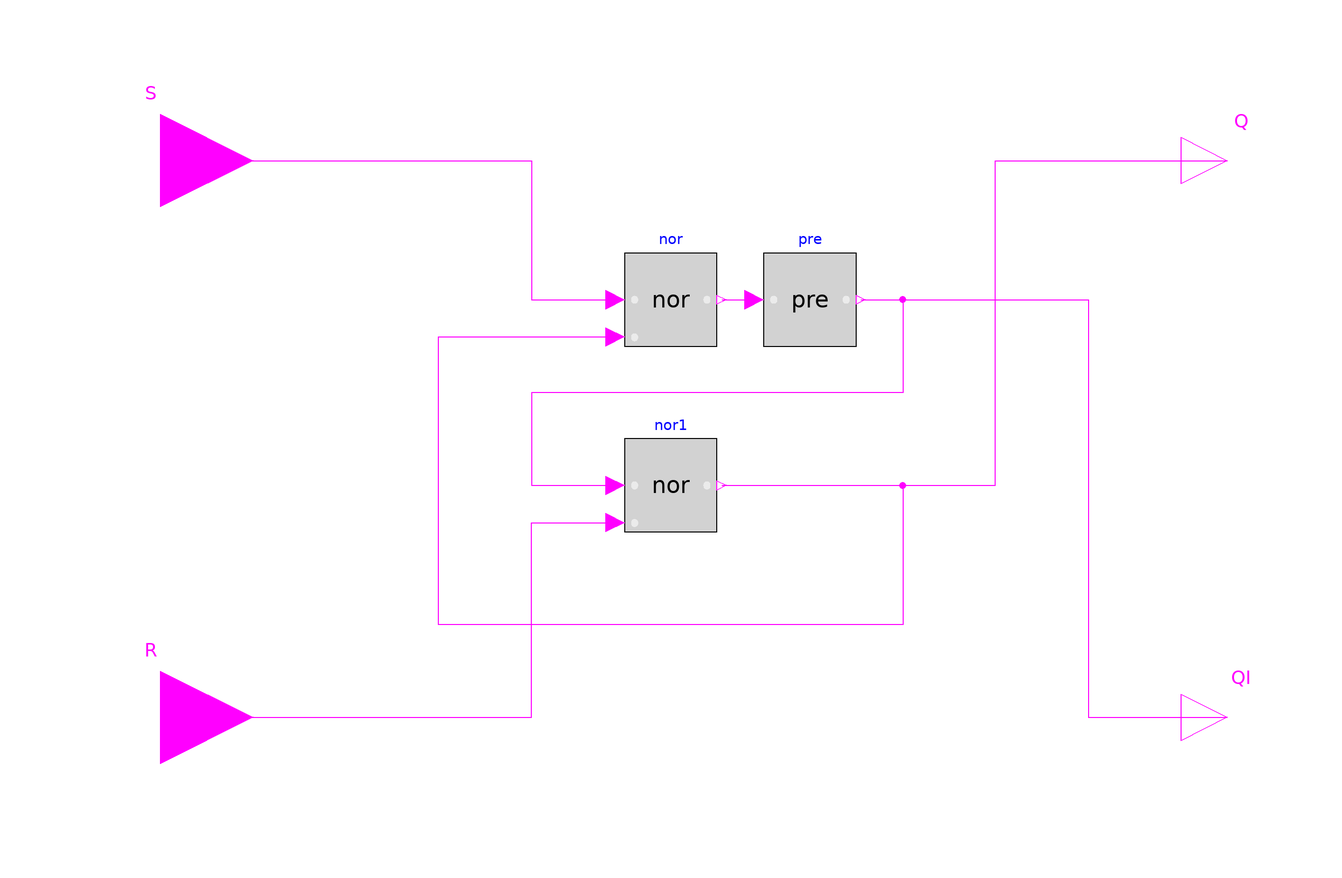

The Modelica model whose source follows is shown above as a component diagram (icons at their Placement, wires along their Line points).

block RSFlipFlop "A basic RS Flip Flop"
      extends Blocks.Icons.PartialBooleanBlock;
      parameter Boolean Qini=false "Start value of Q at initial time";
      Blocks.Interfaces.BooleanOutput Q
        annotation (Placement(transformation(extent={{100,50},{120,70}})));
      Blocks.Interfaces.BooleanOutput QI
        annotation (Placement(transformation(extent={{100,-70},{120,-50}})));
      Blocks.Logical.Nor nor
        annotation (Placement(transformation(extent={{-20,20},{0,40}})));
      Blocks.Logical.Nor nor1
        annotation (Placement(transformation(extent={{-20,-20},{0,0}})));
      Blocks.Logical.Pre pre(pre_u_start=not (Qini))
        annotation (Placement(transformation(extent={{10,20},{30,40}})));
      Blocks.Interfaces.BooleanInput S
        annotation (Placement(transformation(extent={{-140,40},{-100,80}})));
      Blocks.Interfaces.BooleanInput R
        annotation (Placement(transformation(extent={{-140,-80},{-100,-40}})));
    equation
      connect(nor1.y, nor.u2) annotation (Line(points={{1,-10},{40,-10},{40,-40},
              {-60,-40},{-60,22},{-22,22}}, color={255,0,255}));
      connect(nor1.y, Q) annotation (Line(points={{1,-10},{60,-10},{60,60},{110,
              60}}, color={255,0,255}));
      connect(nor.y, pre.u)
        annotation (Line(points={{1,30},{8,30}}, color={255,0,255}));
      connect(pre.y, nor1.u1) annotation (Line(points={{31,30},{40,30},{40,10},{-40,
              10},{-40,-10},{-22,-10}}, color={255,0,255}));
      connect(pre.y, QI) annotation (Line(points={{31,30},{80,30},{80,-60},{110,-60}}, color={255,0,255}));
      connect(S, nor.u1) annotation (Line(
          points={{-120,60},{-40,60},{-40,30},{-22,30}}, color={255,0,255}));
      connect(R, nor1.u2) annotation (Line(
          points={{-120,-60},{-40,-60},{-40,-18},{-22,-18}}, color={255,0,255}));
    annotation (
      Icon(graphics={
          Text(
            extent={{-60,-30},{-20,-90}},
            textString="R"),
          Text(
            extent={{-62,90},{-22,30}},
            textString="S"),
          Text(
            extent={{20,90},{60,30}},
            textString="Q"),
          Text(
            extent={{6,-30},{66,-90}},
            textString="Q!"),
          Ellipse(
            extent={{-73,54},{-87,68}},
            lineColor=DynamicSelect({235,235,235}, if S then {0,255,0} else {235,235,235}),
            fillColor=DynamicSelect({235,235,235}, if S then {0,255,0} else {235,235,235}),
            fillPattern=FillPattern.Solid),
          Ellipse(
            extent={{83,-53},{69,-67}},
            lineColor=DynamicSelect({235,235,235}, if QI then {0,255,0} else {235,235,235}),
            fillColor=DynamicSelect({235,235,235}, if QI then {0,255,0} else {235,235,235}),
            fillPattern=FillPattern.Solid),
          Ellipse(
            extent={{-71,-52},{-85,-66}},
            lineColor=DynamicSelect({235,235,235}, if R then {0,255,0} else {235,235,235}),
            fillColor=DynamicSelect({235,235,235}, if R then {0,255,0} else {235,235,235}),
            fillPattern=FillPattern.Solid),
          Ellipse(
            extent={{71,67},{85,53}},
            lineColor=DynamicSelect({235,235,235}, if Q then {0,255,0} else {235,235,235}),
            fillColor=DynamicSelect({235,235,235}, if Q then {0,255,0} else {235,235,235}),
            fillPattern=FillPattern.Solid)}),
        Documentation(info="<html>
<p>
The output <code>Q</code> is set by the input <code>S</code>, is reset by the input <code>R</code>, and keeps its value in between. <code>QI</code> is the inverse of <code>Q</code>.
</p>
</html>"));
    end RSFlipFlop;